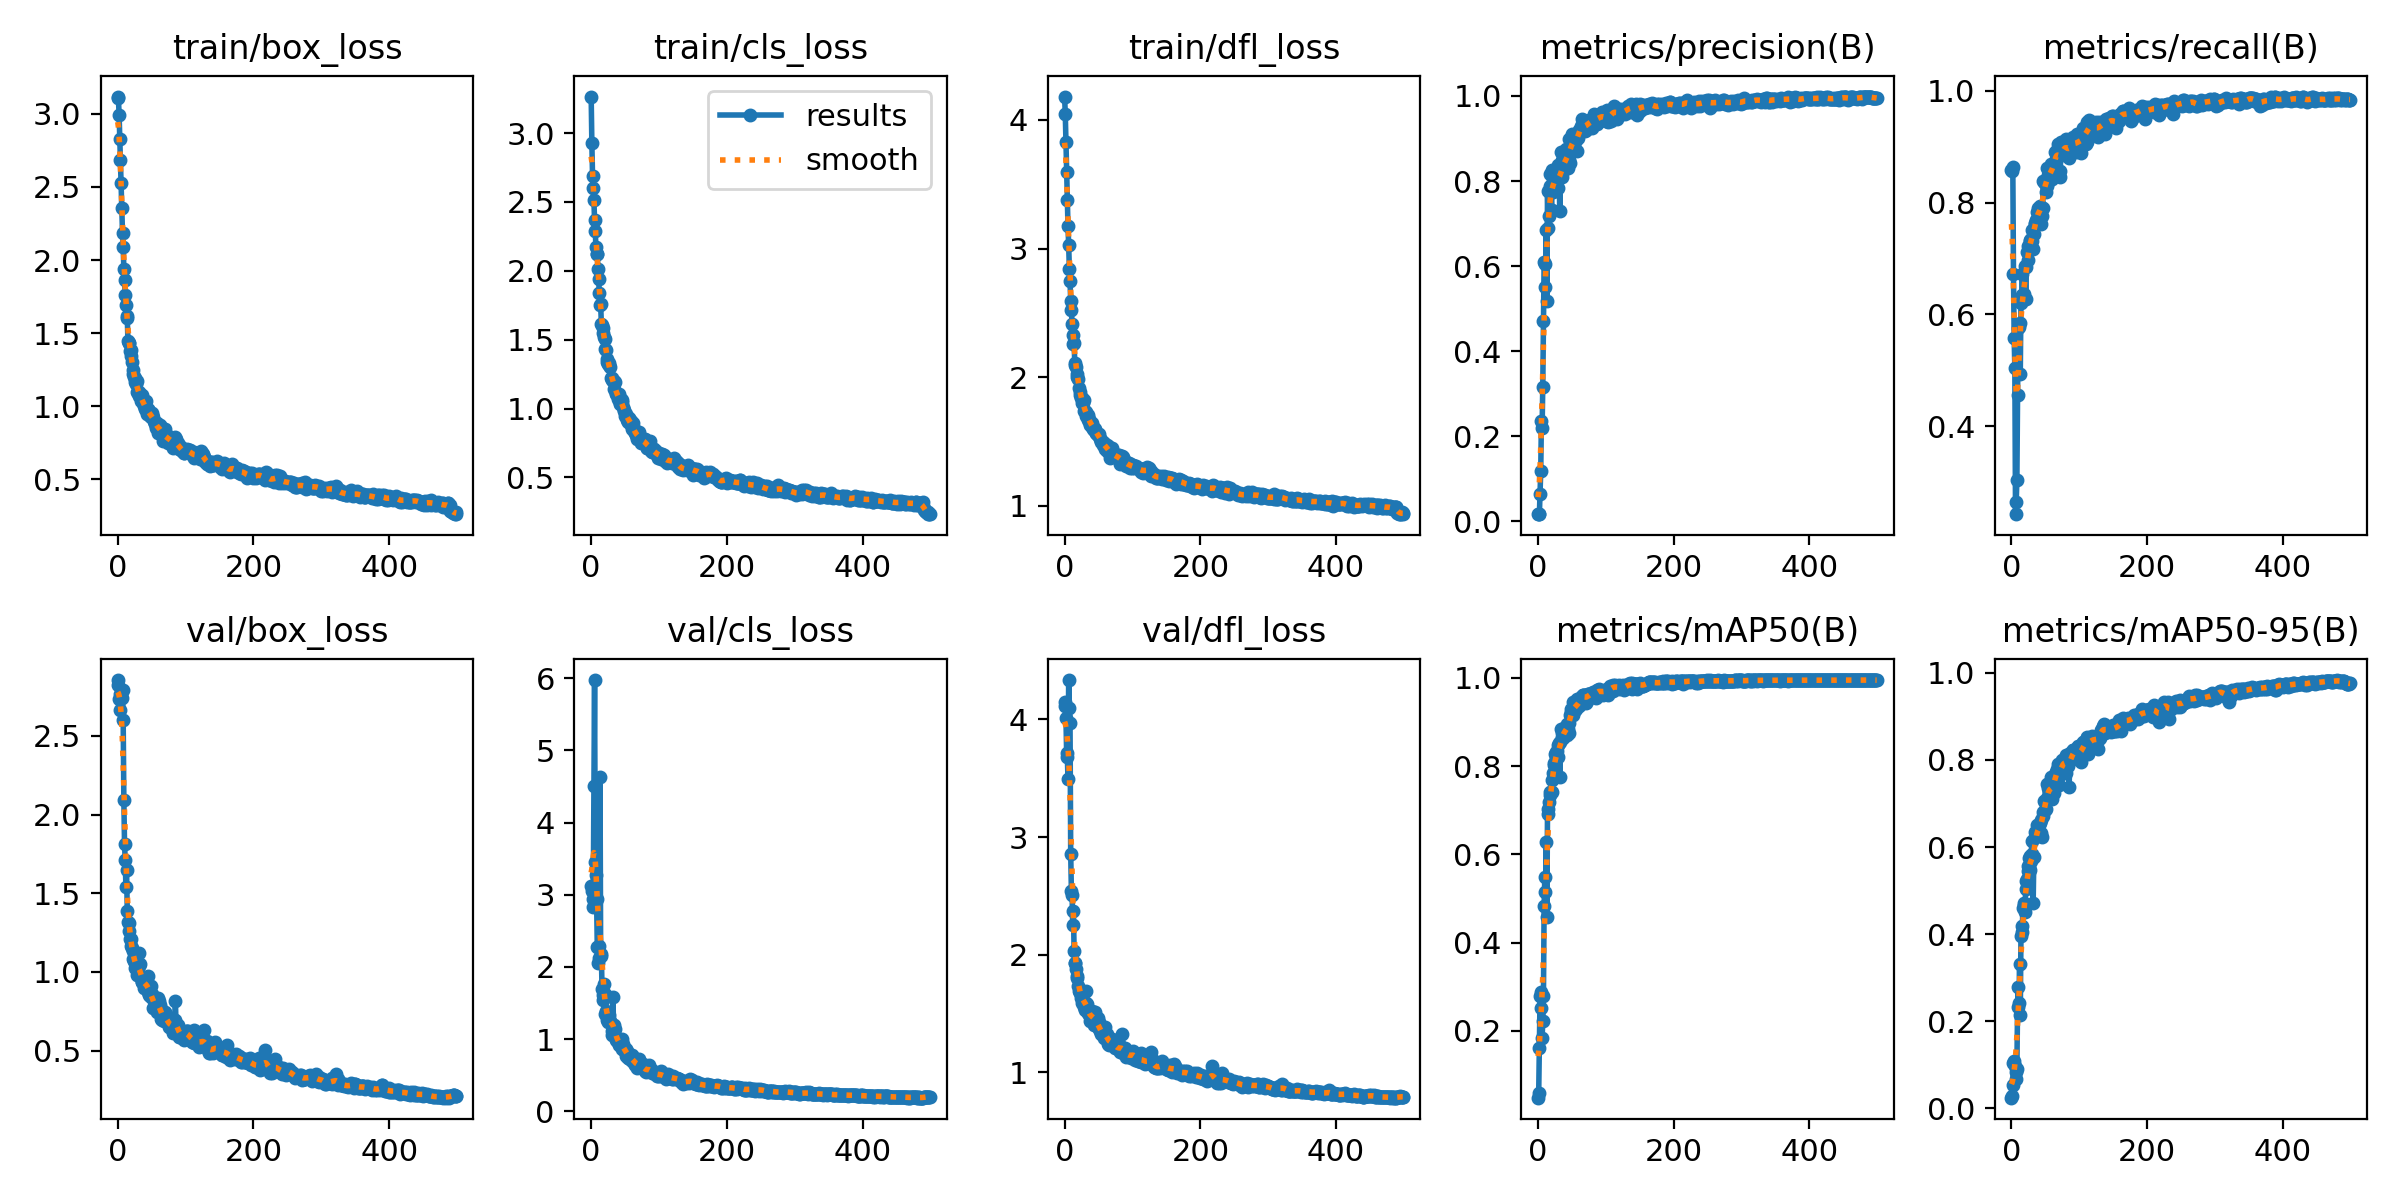

The table this chart was drawn from, first rows:
epoch, train/box_loss, train/cls_loss, train/dfl_loss, metrics/precision(B), metrics/recall(B), metrics/mAP50(B), metrics/mAP50-95(B), val/box_loss, val/cls_loss, val/dfl_loss, lr/pg0, lr/pg1, lr/pg2
0, 3.118, 3.265, 4.181, 0.01671, 0.8586, 0.04841, 0.02446, 2.855, 3.121, 4.152, 0.0003, 0.0003, 0.0003
1, 3.106, 2.927, 4.045, 0.01668, 0.8572, 0.05804, 0.02878, 2.823, 3.051, 4.111, 0.0006188, 0.0006188, 0.0006188
2, 2.992, 2.691, 3.827, 0.01682, 0.8642, 0.1605, 0.05262, 2.735, 2.945, 4.01, 0.0009363, 0.0009363, 0.0009363
3, 2.831, 2.603, 3.596, 0.06525, 0.6713, 0.279, 0.1052, 2.663, 2.83, 3.718, 0.001252, 0.001252, 0.001252
4, 2.686, 2.513, 3.38, 0.1187, 0.5578, 0.2882, 0.1084, 2.765, 4.513, 3.683, 0.001568, 0.001568, 0.001568
5, 2.526, 2.37, 3.172, 0.2353, 0.5035, 0.2506, 0.09665, 2.757, 5.975, 3.497, 0.001881, 0.001881, 0.001881
6, 2.358, 2.288, 3.027, 0.2204, 0.2423, 0.1833, 0.06729, 2.744, 3.458, 4.335, 0.001976, 0.001976, 0.001976
7, 2.184, 2.173, 2.844, 0.3169, 0.2645, 0.222, 0.08385, 2.792, 3.271, 4.097, 0.001976, 0.001976, 0.001976
8, 2.088, 2.119, 2.747, 0.4715, 0.3029, 0.2799, 0.09059, 2.604, 2.938, 3.97, 0.001972, 0.001972, 0.001972
9, 1.941, 2.119, 2.59, 0.6086, 0.4547, 0.4837, 0.2326, 2.091, 2.275, 2.86, 0.001968, 0.001968, 0.001968
10, 1.865, 2.017, 2.52, 0.6045, 0.5758, 0.5486, 0.2787, 1.81, 2.053, 2.539, 0.001964, 0.001964, 0.001964
11, 1.762, 1.943, 2.41, 0.5517, 0.5773, 0.5153, 0.2425, 1.712, 2.293, 2.511, 0.00196, 0.00196, 0.00196
12, 1.693, 1.837, 2.327, 0.6857, 0.585, 0.6284, 0.3305, 1.541, 2.122, 2.251, 0.001956, 0.001956, 0.001956
13, 1.602, 1.755, 2.257, 0.5169, 0.4923, 0.4581, 0.214, 1.65, 4.632, 2.37, 0.001953, 0.001953, 0.001953
14, 1.617, 1.756, 2.265, 0.7777, 0.6198, 0.7027, 0.3957, 1.389, 2.151, 2.035, 0.001948, 0.001948, 0.001948
15, 1.445, 1.612, 2.111, 0.6893, 0.6351, 0.6919, 0.4055, 1.317, 2.175, 1.933, 0.001945, 0.001945, 0.001945
16, 1.434, 1.605, 2.095, 0.7172, 0.6713, 0.7175, 0.4185, 1.309, 1.694, 1.927, 0.001941, 0.001941, 0.001941
17, 1.434, 1.586, 2.078, 0.8156, 0.6346, 0.7345, 0.4593, 1.261, 1.614, 1.881, 0.001937, 0.001937, 0.001937
18, 1.376, 1.548, 2.027, 0.7888, 0.6358, 0.7418, 0.472, 1.21, 1.542, 1.821, 0.001933, 0.001933, 0.001933
19, 1.388, 1.518, 2.003, 0.7739, 0.6293, 0.7416, 0.4666, 1.209, 1.762, 1.798, 0.001929, 0.001929, 0.001929
20, 1.342, 1.506, 1.985, 0.731, 0.6866, 0.7413, 0.4519, 1.165, 1.627, 1.735, 0.001925, 0.001925, 0.001925
21, 1.302, 1.433, 1.918, 0.8249, 0.6267, 0.7685, 0.5046, 1.15, 1.343, 1.693, 0.001921, 0.001921, 0.001921
22, 1.246, 1.422, 1.881, 0.7753, 0.6852, 0.7843, 0.5224, 1.13, 1.393, 1.686, 0.001917, 0.001917, 0.001917
23, 1.22, 1.357, 1.865, 0.7765, 0.711, 0.8014, 0.5266, 1.081, 1.353, 1.673, 0.001913, 0.001913, 0.001913
24, 1.203, 1.338, 1.835, 0.8219, 0.6974, 0.8059, 0.5453, 1.068, 1.269, 1.635, 0.001909, 0.001909, 0.001909
25, 1.194, 1.325, 1.836, 0.8231, 0.7224, 0.8277, 0.5568, 1.054, 1.234, 1.654, 0.001905, 0.001905, 0.001905
26, 1.168, 1.333, 1.796, 0.8065, 0.7221, 0.8213, 0.5741, 1.025, 1.245, 1.588, 0.001901, 0.001901, 0.001901
27, 1.153, 1.313, 1.796, 0.7937, 0.7314, 0.8324, 0.5464, 1.109, 1.333, 1.686, 0.001897, 0.001897, 0.001897
28, 1.171, 1.299, 1.819, 0.8125, 0.7334, 0.8329, 0.5793, 0.9782, 1.245, 1.554, 0.001893, 0.001893, 0.001893
29, 1.095, 1.224, 1.736, 0.7846, 0.7354, 0.8201, 0.5683, 1.02, 1.22, 1.593, 0.001889, 0.001889, 0.001889
30, 1.089, 1.222, 1.74, 0.8367, 0.7312, 0.8485, 0.6128, 0.982, 1.061, 1.526, 0.001885, 0.001885, 0.001885
31, 1.073, 1.204, 1.697, 0.8241, 0.7504, 0.8525, 0.5848, 1.034, 1.117, 1.588, 0.001881, 0.001881, 0.001881
32, 1.101, 1.2, 1.729, 0.7293, 0.7173, 0.7754, 0.4721, 1.122, 1.586, 1.692, 0.001877, 0.001877, 0.001877
33, 1.082, 1.202, 1.709, 0.8174, 0.7437, 0.8543, 0.5771, 1.052, 1.199, 1.577, 0.001873, 0.001873, 0.001873
34, 1.037, 1.144, 1.665, 0.8683, 0.7618, 0.8835, 0.6347, 0.9599, 1.055, 1.5, 0.001869, 0.001869, 0.001869
35, 1.079, 1.193, 1.707, 0.8105, 0.7632, 0.8649, 0.6241, 0.9337, 1.142, 1.501, 0.001865, 0.001865, 0.001865
36, 1.05, 1.116, 1.674, 0.8498, 0.7685, 0.8738, 0.6302, 0.9375, 1.026, 1.491, 0.001861, 0.001861, 0.001861
37, 1.021, 1.107, 1.638, 0.823, 0.7702, 0.8631, 0.6321, 0.928, 0.9899, 1.467, 0.001857, 0.001857, 0.001857
38, 1.015, 1.097, 1.629, 0.8351, 0.7829, 0.8782, 0.6513, 0.8948, 0.9774, 1.432, 0.001853, 0.001853, 0.001853
39, 0.9998, 1.097, 1.639, 0.8433, 0.7904, 0.8866, 0.646, 0.93, 0.9989, 1.493, 0.00185, 0.00185, 0.00185
40, 0.9813, 1.071, 1.613, 0.8422, 0.7827, 0.8738, 0.6268, 0.9616, 0.9972, 1.524, 0.001846, 0.001846, 0.001846
41, 1.037, 1.107, 1.647, 0.8742, 0.7892, 0.8847, 0.6516, 0.9306, 0.9195, 1.458, 0.001842, 0.001842, 0.001842
42, 0.9715, 1.037, 1.599, 0.8461, 0.7939, 0.8946, 0.6548, 0.9033, 0.9129, 1.46, 0.001838, 0.001838, 0.001838
43, 0.945, 1.035, 1.587, 0.8687, 0.7618, 0.8696, 0.6329, 0.9348, 0.9274, 1.489, 0.001834, 0.001834, 0.001834
44, 0.9812, 1.068, 1.608, 0.8314, 0.7918, 0.8843, 0.6619, 0.8728, 0.9466, 1.402, 0.00183, 0.00183, 0.00183
45, 0.9739, 1.064, 1.594, 0.8498, 0.7759, 0.876, 0.6229, 0.9729, 1.005, 1.516, 0.001826, 0.001826, 0.001826
46, 0.9708, 1.048, 1.564, 0.8988, 0.7897, 0.8976, 0.6813, 0.8512, 0.8586, 1.411, 0.001822, 0.001822, 0.001822
47, 0.9447, 1.011, 1.57, 0.8432, 0.8387, 0.915, 0.6724, 0.8582, 0.9346, 1.423, 0.001818, 0.001818, 0.001818
48, 0.9362, 0.9887, 1.556, 0.8859, 0.837, 0.9286, 0.7048, 0.8442, 0.8579, 1.393, 0.001814, 0.001814, 0.001814
49, 0.9233, 0.9798, 1.55, 0.8823, 0.8356, 0.9221, 0.685, 0.9103, 0.8506, 1.46, 0.00181, 0.00181, 0.00181
50, 0.9376, 0.9493, 1.545, 0.9104, 0.835, 0.9298, 0.7037, 0.8324, 0.84, 1.369, 0.001806, 0.001806, 0.001806
51, 0.952, 0.9475, 1.554, 0.8835, 0.819, 0.9163, 0.6884, 0.8605, 0.864, 1.425, 0.001802, 0.001802, 0.001802
52, 0.9235, 0.9639, 1.523, 0.9003, 0.8611, 0.9442, 0.745, 0.7708, 0.7679, 1.351, 0.001798, 0.001798, 0.001798
53, 0.8965, 0.9171, 1.513, 0.8862, 0.8298, 0.9249, 0.7118, 0.822, 0.8385, 1.351, 0.001794, 0.001794, 0.001794
54, 0.8995, 0.9296, 1.499, 0.9003, 0.8494, 0.9427, 0.7367, 0.779, 0.7323, 1.321, 0.00179, 0.00179, 0.00179
55, 0.878, 0.9027, 1.494, 0.8939, 0.8391, 0.9263, 0.7253, 0.7753, 0.8, 1.33, 0.001786, 0.001786, 0.001786
56, 0.8806, 0.9279, 1.499, 0.8959, 0.8496, 0.9303, 0.7273, 0.7889, 0.7402, 1.327, 0.001782, 0.001782, 0.001782
57, 0.8522, 0.9203, 1.475, 0.8705, 0.8614, 0.9374, 0.7485, 0.7851, 0.7232, 1.315, 0.001778, 0.001778, 0.001778
58, 0.8846, 0.9071, 1.49, 0.9123, 0.8692, 0.952, 0.7606, 0.7465, 0.7097, 1.289, 0.001774, 0.001774, 0.001774
59, 0.8482, 0.8807, 1.455, 0.9012, 0.8517, 0.9376, 0.7194, 0.7958, 0.7409, 1.336, 0.00177, 0.00177, 0.00177
... 440 more rows
